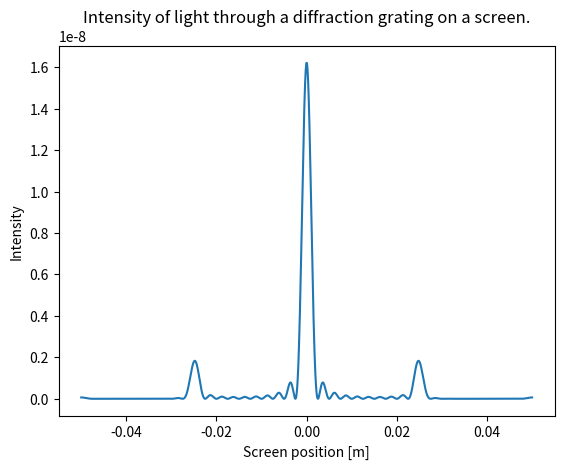

This figure's Python source:
from cmath import exp
import numpy as np
import matplotlib.pyplot as plt

# This code calculates the intensity of light on a screen by integrating I(u,x)
# using Simpson's rule and plots it.

# Slit separation
sep = 20. * 1e-6 #m
# Number of slits
nslit = 10.
# Wavelength
wv = 500. * 1e-9 #m
# Screen width
swidth = 10. * 1e-2 #m
# Focal length
flength = 1.
# Total slit width
twidth = sep*nslit
# Alpha parameter
alpha = np.pi/sep

# Define the transmission function
def q(u):
	return np.sin(alpha*u)**2

# Define the integrand for intensity calculation
def I(u,x):
	ep = exp(2j*np.pi*x*u/(wv*flength))
	return np.sqrt(q(u))*ep

# Array of positions on the screen along axis of grating
xs = np.arange(0,swidth/2,1e-5)

# SIMPSON'S RULE INTEGRATION
# Number of subdivisions
N = 100
# Lower limit of integration
low = -twidth/2.
# Upper limit of integration
up = twidth/2.
# Width of a subdivision
h = (up-low)/N
# Empty array to hold results of integration
Is = np.array([])
# Compute integral for each position
for x in xs:
	s = I(low,x) + I(up,x)
	for k in range(1,N,2):
		s += 4*I(low+k*h,x)
	for k in range(2,N-1,2):
		s += 2*I(low+k*h,x)
	Is = np.append(Is,(1./3)*h*s)

# Calculate intensity
Is = abs(Is)**2

# Use symmetry to construct intensity for negative x
xtot = np.concatenate((-xs[::-1],xs))
Itot = np.concatenate((Is[::-1],Is))

# Plot result
plt.xlabel('Screen position [m]')
plt.ylabel('Intensity')
plt.title('Intensity of light through a diffraction grating on a screen.')
plt.plot(xtot,Itot)
plt.show()

